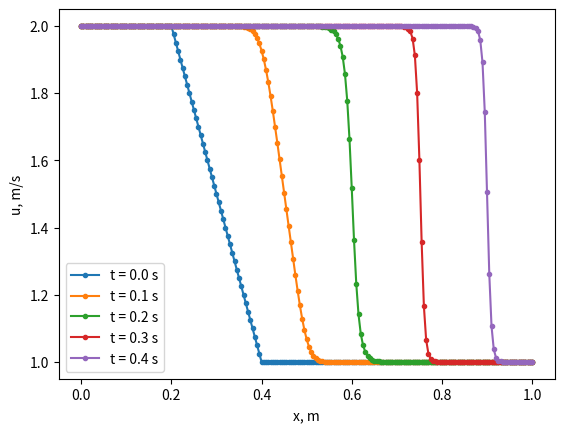

Here is the Python script that generated this plot:
"""
Demo of explicit finite difference solution to Burger's equation for a shock
formation problem.

Created on Oct 18 2024

@author: V. Wheatley
"""

from math import pi

import matplotlib.pyplot as plt
import numpy as np

# Unsteady, 1D Burger's solver.
#
# Problem parameters
IC = 2  # IC number: 1=wave, 2=shock
L = 1.0  # m, length of domain
N = 200  # number of subdivisions
uL = IC * 1.0  # m/s, left velocity BC
uR = 1.0  # m/s, right velocity BC
tplot = 0.1  # s, time interval for plotting
tmax = 0.4  # s, simulation duration
A = 50.0  # Pa, pressure perturbation magnitude
x0 = 0.2  # m, transition start location
w0 = 0.2  # m, transition width


def upwind_step(u, t, dt, dx):
    # Function to update solution
    unew = u.copy()
    sigma = dt / dx
    # update interior nodes
    unew[1:] = sigma * u[1:] * u[:-1] + (1 - sigma * u[1:]) * u[1:]
    # apply boundary conditions
    unew[0] = uL
    return unew


def conservative_step(u, t, dt, dx):
    """Advance the conservative Burgers equation by one upwind step"""
    unew = u.copy()
    sigma = dt / dx
    unew[1:] = u[1:] - 0.5 * sigma * (u[1:] ** 2 - u[:-1] ** 2)
    unew[0] = uL
    return unew


def findmid(x, u, dx, umid):
    """Return the interpolated location where the solution crosses umid"""
    for i in range(1, len(u)):
        if u[i] < umid:
            return x[i - 1] + dx * (umid - u[i - 1]) / (u[i] - u[i - 1])
    raise ValueError("Solution does not cross umid")


def make_initial_condition(x):
    # Initialise velocity
    u = 0.0 * x.copy() + uR
    for n in range(N + 1):
        if IC < 2:
            if abs(x[n] - x0) < x0:
                u[n] += 0.5 * (1 + np.cos(pi * (x[n] / x0 - 1)))
        else:
            if x[n] < x0:
                u[n] = uL
            elif (x[n] - x0) < w0:
                u[n] = uL - (uL - uR) * (x[n] - x0) / w0
    return u


def run():
    # Initialize spatial domain:
    x = np.linspace(0.0, L, N + 1)
    dx = x[1] - x[0]

    u = make_initial_condition(x)

    # %% Solve evolution problem
    dt_hyp = 0.5 * dx / uL
    dt = dt_hyp
    # print("Timestep dt =", dt, "s")

    plt.figure(1)
    plt.plot(x, u, ".-")
    plt.xlabel("x, m")
    plt.ylabel("u, m/s")
    # %%
    # Store T distributions for plotting
    uplot = u.copy()
    t = 0.0
    tlist = ["t = 0.0 s"]
    ts = []
    ts.append(0)
    next_plot = tplot
    Nplot = 0

    # March in time
    while t < tmax:
        if t + dt > tmax:
            dt = tmax - t
        u = conservative_step(u, t, dt, dx)
        t += dt
        if t >= next_plot:
            tlist.append(f"t = {next_plot:.1f} s")
            ts.append(t)
            next_plot += tplot
            Nplot += 1
            uplot = np.vstack([uplot, u])

    for i in range(1, Nplot + 1):
        plt.plot(x, uplot[i, :], ".-")
    plt.legend(tlist)
    plt.show()

    umid = 0.5 * (uL + uR)
    xm = findmid(x, uplot[-2, :], dx, umid)
    xp = findmid(x, uplot[-1, :], dx, umid)
    Vs = (xp - xm) / (ts[-1] - ts[-2])
    return Vs


if __name__ == "__main__":
    sample = np.array([2.0, 1.5, 1.0])
    np.testing.assert_allclose(
        conservative_step(sample, 0.0, 0.1, 1.0), [2.0, 1.5875, 1.0625]
    )
    np.testing.assert_array_equal(sample, [2.0, 1.5, 1.0])
    assert findmid(np.array([0.0, 1.0]), np.array([2.0, 1.0]), 1.0, 1.5) == 0.5

    Vs = run()
    print("Simulated shock speed is approximately Vs =", Vs, "m/s")
